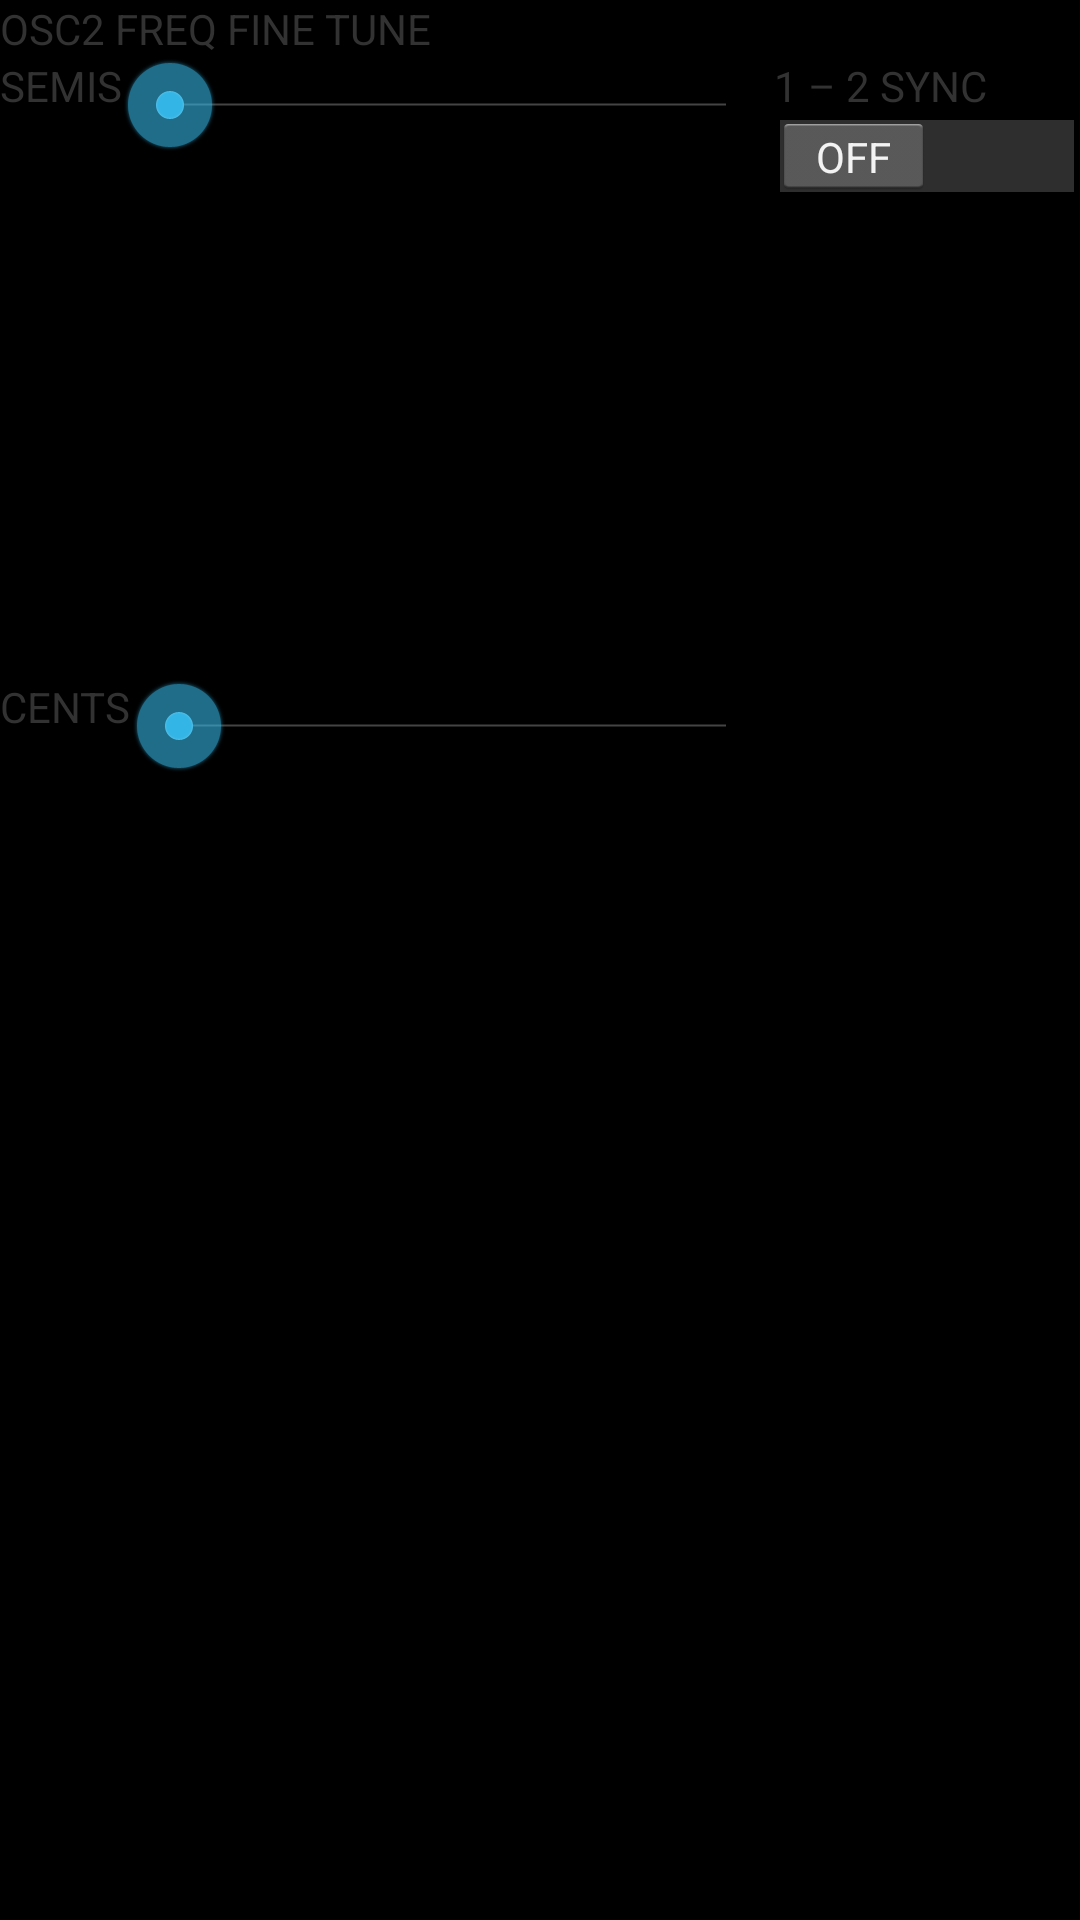

Layout XML and referenced resources for this Android screen:
<!-- AndroidManifest.xml: application theme AppTheme -->
<!-- res/layout/oscillator_detail_view.xml -->
<?xml version="1.0" encoding="utf-8"?>
<LinearLayout xmlns:android="http://schemas.android.com/apk/res/android"
    android:layout_width="match_parent"
    android:layout_height="match_parent"
    android:orientation="vertical" >
    <TextView
        android:layout_width="match_parent"
        android:layout_height="wrap_content"
        android:text="@string/osc2_freq_fine_tune" />
    <LinearLayout
        android:layout_width="match_parent"
        android:layout_height="match_parent"
        android:orientation="horizontal" >
        <LinearLayout
            android:layout_width="0dip"
            android:layout_height="match_parent"
            android:layout_weight="1"
            android:orientation="vertical" >
            <LinearLayout
                android:layout_width="match_parent"
                android:layout_height="0dip"
                android:layout_weight="1"
                android:orientation="horizontal" >
                <TextView
                    android:layout_width="wrap_content"
                    android:layout_height="wrap_content"
                    android:text="@string/semis" />
                <SeekBar
                    android:id="@+id/semis_seekbar"
                    android:layout_width="0dip"
                    android:layout_height="wrap_content"
                    android:layout_weight="1" />
                <TextView
                    android:id="@+id/osc2_semitones"
                    android:layout_width="wrap_content"
                    android:layout_height="wrap_content" />
            </LinearLayout>
            <LinearLayout
                android:layout_width="match_parent"
                android:layout_height="0dip"
                android:layout_weight="1"
                android:orientation="horizontal" >
                <TextView
                    android:layout_width="wrap_content"
                    android:layout_height="wrap_content"
                    android:text="@string/cents" />
                <SeekBar
                    android:id="@+id/cents_seekbar"
                    android:layout_width="0dip"
                    android:layout_height="wrap_content"
                    android:layout_weight="1" />
                <TextView
                    android:id="@+id/osc2_cents"
                    android:layout_width="wrap_content"
                    android:layout_height="wrap_content" />
            </LinearLayout>
            <RelativeLayout
                android:layout_width="match_parent"
                android:layout_height="0dip"
                android:layout_weight="1"
                android:orientation="horizontal" >
                <TextView
                    android:id="@+id/osc2_total"
                    android:layout_alignParentRight="true"
                    android:layout_width="wrap_content"
                    android:layout_height="wrap_content" />
            </RelativeLayout>
        </LinearLayout>
        <LinearLayout
            android:layout_width="wrap_content"
            android:layout_height="match_parent"
            android:orientation="vertical" >
            <TextView
                android:layout_width="wrap_content"
                android:layout_height="wrap_content"
                android:text="@string/sync_1_2" />
            <Switch
                android:id="@+id/sync_1_2_switch"
                android:layout_width="wrap_content"
                android:layout_height="wrap_content" />
        </LinearLayout>
    </LinearLayout>
</LinearLayout>
<!-- resources referenced by this layout -->
<resources>
  <string name="cents">CENTS</string>
  <string name="osc2_freq_fine_tune">OSC2 FREQ FINE TUNE</string>
  <string name="semis">SEMIS</string>
  <string name="sync_1_2">1 – 2 SYNC</string>
  <style name="AppTheme" parent="android:Theme.Holo.Light.NoActionBar.Fullscreen">
          <item name="android:windowBackground">@android:color/black</item>
          <item name="android:colorBackground">@android:color/black</item>
      </style>
</resources>
